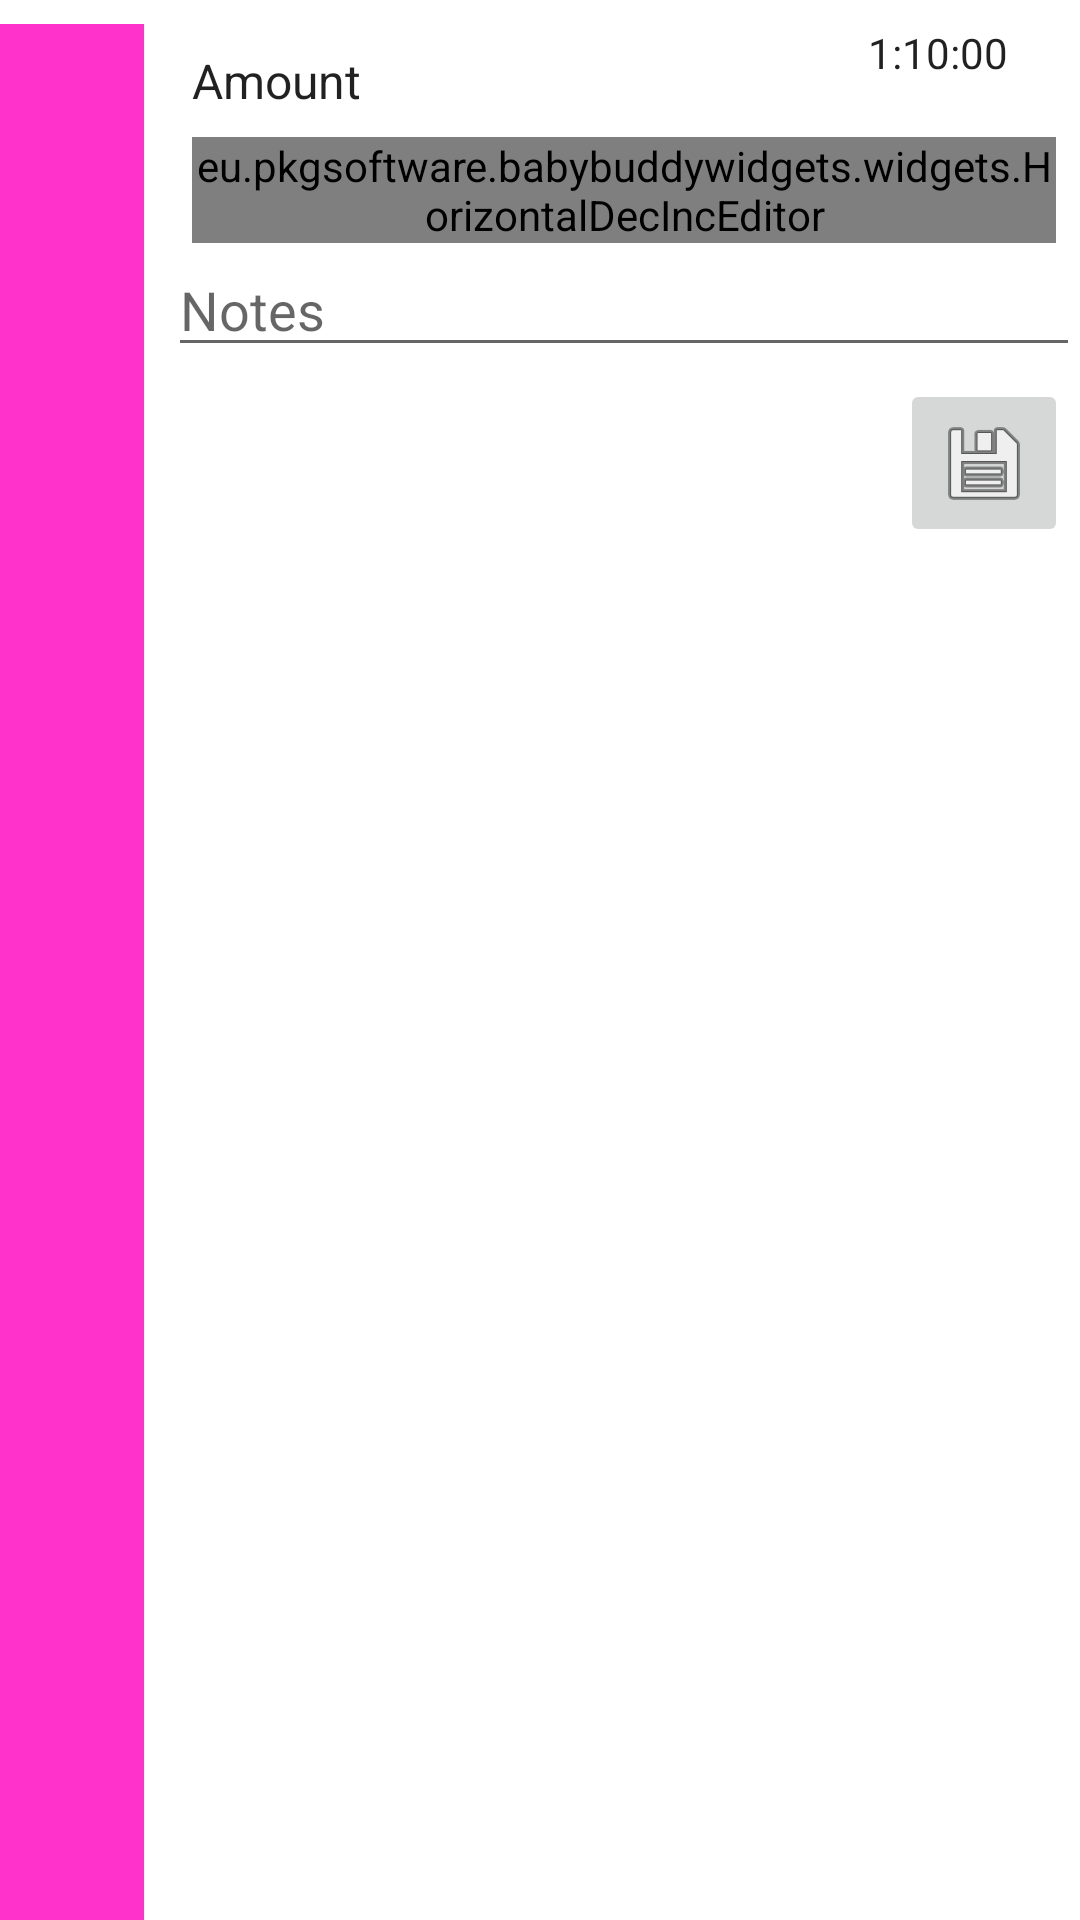

Produce the Android XML layout that renders to this screen, including the resource entries it uses.
<!-- AndroidManifest.xml: application theme Theme.BabyBuddyWidgets -->
<!-- res/layout/pumping_logging_entry.xml -->
<?xml version="1.0" encoding="utf-8"?>
<androidx.constraintlayout.widget.ConstraintLayout xmlns:android="http://schemas.android.com/apk/res/android"
    xmlns:app="http://schemas.android.com/apk/res-auto"
    xmlns:tools="http://schemas.android.com/tools"
    android:layout_width="match_parent"
    android:layout_height="wrap_content"
    android:orientation="horizontal">

    <FrameLayout
        android:id="@+id/sleepIcon"
        android:layout_width="48dp"
        android:layout_height="0dp"
        android:background="@color/pumping_enabled"
        android:minHeight="48dp"
        android:padding="8dp"
        android:layout_marginTop="8dp"
        app:layout_constraintBottom_toBottomOf="parent"
        app:layout_constraintHeight_min="48dp"
        app:layout_constraintStart_toStartOf="parent"
        app:layout_constraintTop_toTopOf="parent">

        <ImageView
            android:layout_width="match_parent"
            android:layout_height="match_parent"
            android:scaleType="fitCenter"
            android:src="@drawable/pkg_pumping"
            android:tintMode="src_in"
            android:visibility="visible"
            app:tint="@color/fixed_color_button_text_color" />
    </FrameLayout>

    <TextView
        android:id="@+id/currentTimerTime"
        android:layout_width="wrap_content"
        android:layout_height="wrap_content"
        android:layout_marginEnd="24dp"
        android:layout_marginTop="8dp"
        android:layout_weight="0"
        android:text="1:10:00"
        android:textAppearance="@style/TextAppearance.AppCompat.Body1"
        app:layout_constraintEnd_toEndOf="parent"
        app:layout_constraintTop_toTopOf="parent" />

    <androidx.constraintlayout.widget.ConstraintLayout
        android:layout_width="0dp"
        android:layout_height="wrap_content"
        android:layout_marginStart="8dp"
        app:layout_constraintEnd_toEndOf="parent"
        app:layout_constraintStart_toEndOf="@+id/sleepIcon"
        app:layout_constraintTop_toTopOf="parent">

        <EditText
            android:id="@+id/noteEditor"
            android:layout_width="match_parent"
            android:layout_height="wrap_content"
            android:layout_weight="1"
            android:gravity="top|left"
            android:hint="@string/activity_notes_hint"
            android:inputType="textLongMessage|textMultiLine|text"
            android:maxLines="5"
            android:minLines="1"
            android:selectAllOnFocus="false"
            android:singleLine="false"
            app:layout_constraintTop_toBottomOf="@+id/amountNumberPicker" />


        <ImageButton
            android:id="@+id/sendButton"
            android:layout_width="56dp"
            android:layout_height="56dp"
            android:layout_margin="4dp"
            android:layout_weight="0"
            android:visibility="visible"
            app:layout_constraintEnd_toEndOf="parent"
            app:layout_constraintTop_toBottomOf="@+id/noteEditor"
            app:srcCompat="@android:drawable/ic_menu_save" />

        <TextView
            android:id="@+id/amountText"
            android:layout_width="wrap_content"
            android:layout_height="wrap_content"
            android:layout_marginStart="8dp"
            android:layout_marginTop="16dp"
            android:text="Amount"
            android:textAppearance="@android:style/TextAppearance.DeviceDefault.Widget.TextView.SpinnerItem"
            app:layout_constraintStart_toStartOf="parent"
            app:layout_constraintTop_toTopOf="parent" />

        <eu.pkgsoftware.babybuddywidgets.widgets.HorizontalDecIncEditor
            android:id="@+id/amountNumberPicker"
            android:layout_width="0dp"
            android:layout_height="wrap_content"
            android:layout_marginEnd="8dp"
            android:layout_marginStart="8dp"
            android:layout_marginTop="8dp"
            android:visibility="visible"
            app:layout_constraintEnd_toEndOf="parent"
            app:layout_constraintStart_toStartOf="parent"
            app:layout_constraintTop_toBottomOf="@+id/amountText" />
    </androidx.constraintlayout.widget.ConstraintLayout>
</androidx.constraintlayout.widget.ConstraintLayout>
<!-- resources referenced by this layout -->
<resources>
  <color name="fixed_color_button_text_color">#FF404040</color>
  <color name="pumping_enabled">#FFFF33CC</color>
  <string name="activity_notes_hint">Notes</string>
  <style name="Theme.BabyBuddyWidgets" parent="Theme.MaterialComponents.DayNight.DarkActionBar">
          <item name="windowActionBar">false</item>
          <item name="windowNoTitle">true</item>
  
          
          <item name="colorPrimary">@color/purple_500</item>
          <item name="colorPrimaryVariant">@color/purple_700</item>
          <item name="colorOnPrimary">@color/white</item>
          
          <item name="colorSecondary">@color/teal_200</item>
          <item name="colorSecondaryVariant">@color/teal_700</item>
          <item name="colorOnSecondary">@color/black</item>
          
          <item name="android:statusBarColor">?attr/colorPrimaryVariant</item>
          
          <item name="primaryColor">@color/primary_color</item>
          <item name="primaryBgColor">@color/primary_bg_color</item>
          <item name="appWidgetBackgroundColor">@color/light_blue_600</item>
          <item name="appWidgetTextColor">@color/light_blue_50</item>
          <item name="colorPopoverBackground">@color/semi_transparent_dark_background</item>
          <item name="colorPopoverTextColor">@color/white</item>
      </style>
  <color name="purple_500">#FF6200EE</color>
  <color name="purple_700">#FF3700B3</color>
  <color name="white">#FFFFFFFF</color>
  <color name="teal_200">#FF03DAC5</color>
  <color name="teal_700">#FF018786</color>
  <color name="black">#FF000000</color>
  <color name="primary_color">#6200EE</color>
  <color name="primary_bg_color">#A466FF</color>
  <color name="light_blue_600">#FF039BE5</color>
  <color name="light_blue_50">#FFE1F5FE</color>
  <color name="semi_transparent_dark_background">#CC000000</color>
</resources>
